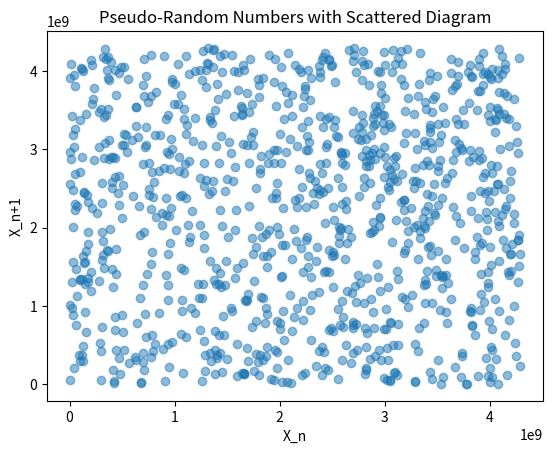

Source code (Python):
import numpy as np 
import matplotlib.pyplot as mtp

def lcg(seed,a,c,m,size):
    #seed : int
    #a : int 
    #c : int relative prime
    #m : int relative prime

    sequence = np.zeros(size)
    sequence[0] = seed
    

    for i in range(1,size):
         sequence[i] = (a*sequence[i - 1] + c ) % m

    return sequence 



seed = 2
a = 1664525
c = 1013904223
m = 2**32
size = 1000

random_sequence = lcg(seed,a,c,m,size)

# HISTOGRAM WITH MATPLOTLIB.PYPLOT

#mtp.hist(random_sequence, bins=50, edgecolor='black', alpha=0.7)
#mtp.title("Pseudo-Random Numbers")
#mtp.xlabel("Values")
#mtp.ylabel("Frequency")
#mtp.show()

mtp.scatter(random_sequence[:-1], random_sequence[1:], alpha = 0.5)
mtp.title("Pseudo-Random Numbers with Scattered Diagram")
mtp.xlabel("X_n")
mtp.ylabel("X_n+1")
mtp.show()



